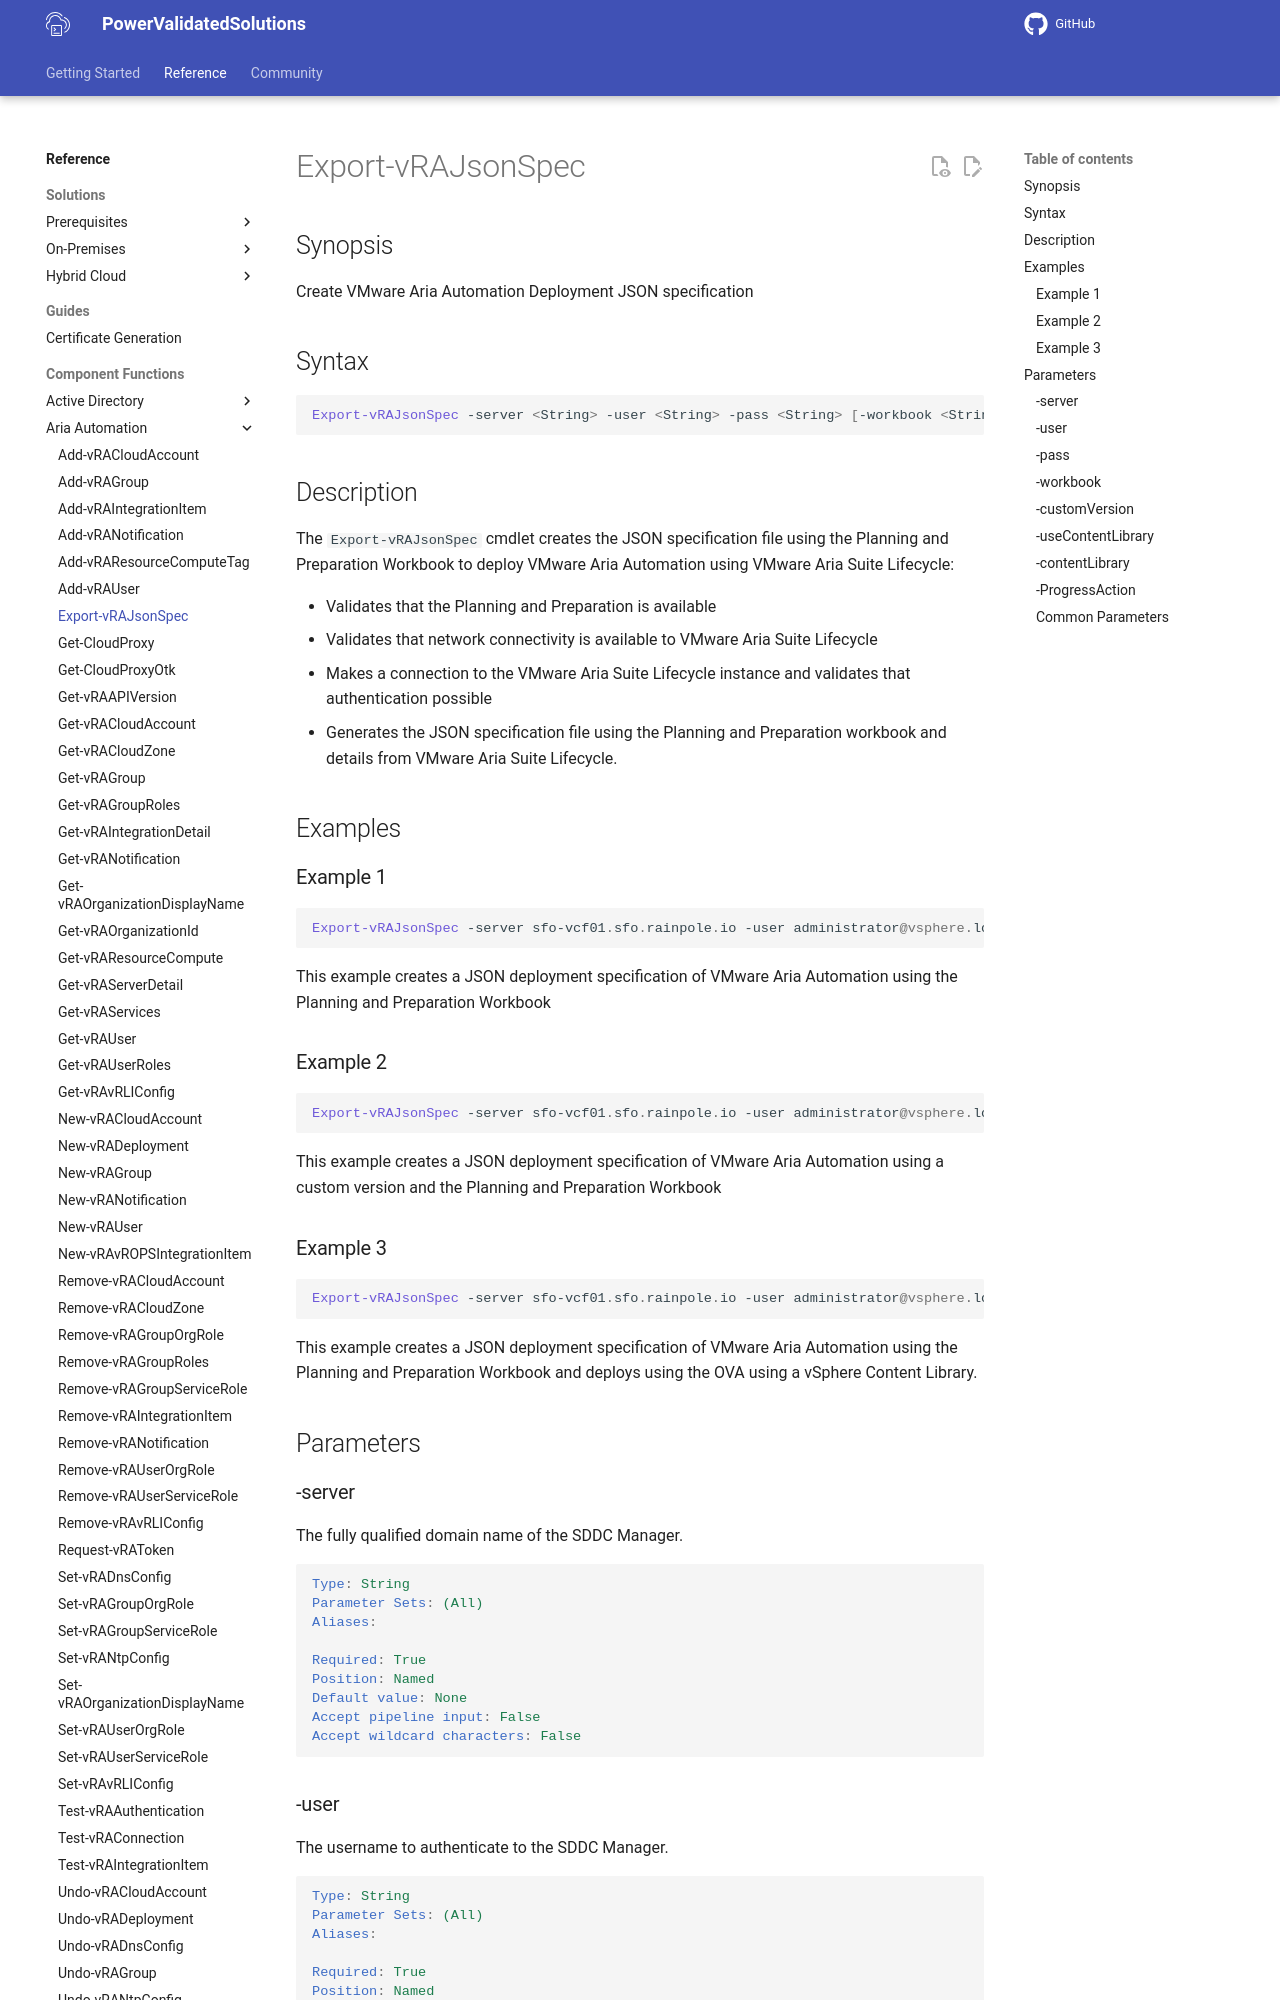

repository: vmware/power-validated-solutions-for-cloud-foundation · page: documentation/functions/aria-suite/aria-automation/Export-vRAJsonSpec/index.html · generator: mkdocs

# Export-vRAJsonSpec

## Synopsis

Create VMware Aria Automation Deployment JSON specification

## Syntax

```powershell
Export-vRAJsonSpec -server <String> -user <String> -pass <String> [-workbook <String>] [-customVersion <String>] [-useContentLibrary] [-contentLibrary <String>] [-ProgressAction <ActionPreference>] [<CommonParameters>]
```

## Description

The `Export-vRAJsonSpec` cmdlet creates the JSON specification file using the Planning and Preparation Workbook to deploy VMware Aria Automation using VMware Aria Suite Lifecycle:

- Validates that the Planning and Preparation is available
- Validates that network connectivity is available to VMware Aria Suite Lifecycle
- Makes a connection to the VMware Aria Suite Lifecycle instance and validates that authentication possible
- Generates the JSON specification file using the Planning and Preparation workbook and details from VMware Aria Suite Lifecycle.

## Examples

### Example 1

```powershell
Export-vRAJsonSpec -server sfo-vcf01.sfo.rainpole.io -user administrator@vsphere.local -pass VMw@re1! -workbook .\pnp-workbook.xlsx
```

This example creates a JSON deployment specification of VMware Aria Automation using the Planning and Preparation Workbook

### Example 2

```powershell
Export-vRAJsonSpec -server sfo-vcf01.sfo.rainpole.io -user administrator@vsphere.local -pass VMw@re1! -workbook .\pnp-workbook.xlsx -customVersion 8.10.0
```

This example creates a JSON deployment specification of VMware Aria Automation using a custom version and the Planning and Preparation Workbook

### Example 3

```powershell
Export-vRAJsonSpec -server sfo-vcf01.sfo.rainpole.io -user administrator@vsphere.local -pass VMw@re1! -workbook .\pnp-workbook.xlsx -useContentLibrary -contentLibrary Operations
```

This example creates a JSON deployment specification of VMware Aria Automation using the Planning and Preparation Workbook and deploys using the OVA using a vSphere Content Library.

## Parameters
